Run: headless pygame with SDL's dummy video driver; simulated clock (each Clock.tick advances the game by its frame time, no real sleeping); random seed 0; keys injected as events and as key.get_pressed() state; mouse plan: one left click at the window centre at the start of phase 2, then a move to the lower-right quarter at the start of phase 3.
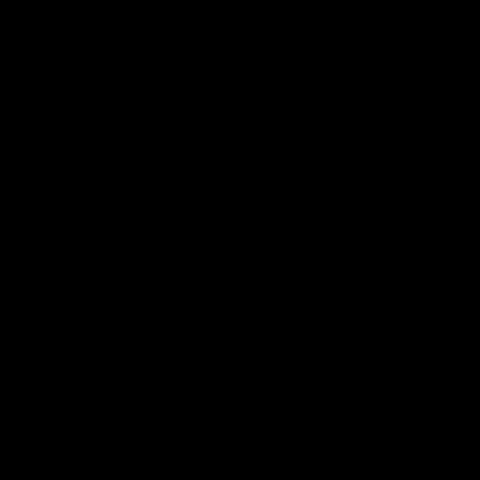
Frame 1 of 4 · flips 1–60 · no input
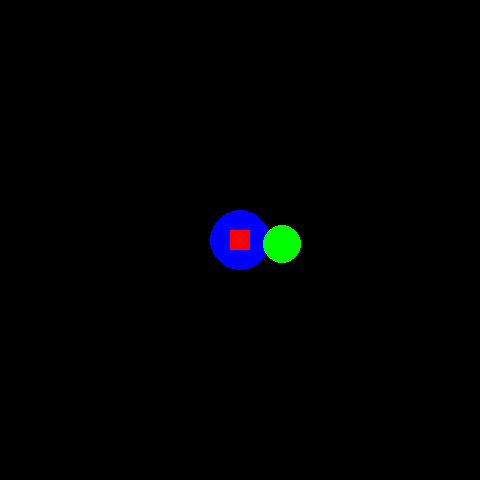
Frame 2 of 4 · flips 61–180 · clicked the window centre · tapped SPACE, RETURN · held RIGHT (→), D
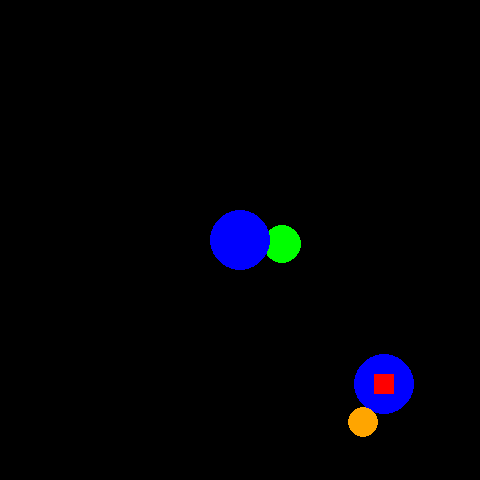
Frame 3 of 4 · flips 181–300 · moved the mouse to the lower-right quarter · held DOWN (↓), S
Frame 4 of 4 · flips 301–420 · held LEFT (←), A, UP (↑), W · screen unchanged from frame 3, image omitted

The pygame program that drew these frames:

# -*- coding: utf-8 -*-
"""
Created on Fri Jul  2 00:09:22 2021

@author: Ctariy
"""

import pygame
from random import randint
from time import time


class Game(object):
    """
    Main application class.
    Responsible for setting up the window and running the game.
    """

    def __init__(self, WIDTH, HEIGHT, FPS, obj_num, mines_num,
                 player_size, player_field_of_view):
        """
        Game class initiator.

        Parameters
        ----------
        WIDTH : The width of the game window.
        HEIGHT : The height of the game window.
        FPS : The framerate of the game.
        obj_num : Number of objects on the map.
        mines_num : Number of mines on the map.
        player_size : Player size in pixels.
        player_field_of_view : Player's field of view size in pixels.

        Returns
        -------
        Game object.

        """
        self.WIDTH = WIDTH
        self.HEIGHT = HEIGHT
        self.FPS = FPS
        self.screen = pygame.display.set_mode((self.WIDTH, self.HEIGHT))
        self.display = pygame.display.set_caption("Search for objects")
        self.clock = pygame.time.Clock()
        self.player_size = player_size
        self.player_field_of_view = player_field_of_view
        self.obj_num = obj_num
        self.obj_counter = 0
        self.start_time = time()
        self.mines_num = mines_num
        self.map = Map(self.screen, self.WIDTH, self.HEIGHT,
                       self.obj_num, self.mines_num)
        self.player_history = []
        pygame.mouse.set_visible(False)

    def run(self):
        """Starting the gameplay, processing basic actions."""
        self.running = True
        while self.running:
            self.clock.tick(self.FPS)
            for event in pygame.event.get():
                if event.type == pygame.QUIT:
                    self.running = False
                if event.type == pygame.MOUSEBUTTONDOWN:
                    player = Player(self.screen, event.pos,
                                    self.player_size,
                                    self.player_field_of_view)
                    self.map.object_collision(player)
                    pygame.display.update()
                if event.type == pygame.MOUSEMOTION:
                    self.player_history.append(event.pos)
                    self.player_history = self.map.fog_of_war(
                        self.screen,
                        self.player_history,
                        self.player_field_of_view)
                    pygame.draw.circle(
                        self.screen,
                        BLUE,
                        self.player_history[len(self.player_history)-2],
                        self.player_field_of_view)
                    pygame.draw.circle(self.screen,
                                       BLUE,
                                       event.pos,
                                       self.player_field_of_view)
                    player = Player(self.screen, event.pos,
                                    self.player_size,
                                    self.player_field_of_view)
                    if self.map.object_collision(player):
                        self.obj_counter += 1
                        print(f'{self.obj_counter} from {self.obj_num}')
                        if self.obj_counter == self.obj_num:
                            game_time = round(time() - self.start_time, 2)
                            print(f"Yeah, you found all the objects in {game_time}s!")
                            self.screen = pygame.display.set_mode(
                                (self.WIDTH, self.HEIGHT))
                            self.map = Map(self.screen, self.WIDTH,
                                           self.HEIGHT, self.obj_num,
                                           self.mines_num)
                            self.player_history = []
                            self.obj_counter = 0
                    if self.map.mine_collision(player):
                        print('Sorry, you could not find all the objects.')
                        self.obj_counter = 0
                    pygame.display.update()
            pygame.display.flip()
        self.stop()

    def stop(self):
        """Ending the game process."""
        pygame.quit()


class Player(object):
    """
    The class is responsible for all actions of the player.
    """

    def __init__(self, screen, pos, size, view_field):
        """
        Player class initiator.

        Parameters
        ----------
        screen : pygame.display object.
        pos : Player position on the map.
        size : Player size.
        view_field : Size of the player's field of view.
        Returns
        -------
        Player object.

        """
        self.screen = screen
        self.pos = pos
        self.size = size
        self.view_field = view_field
        self.show()

    def show(self):
        """Display the player."""
        self.player = pygame.draw.rect(
            self.screen,
            RED,
            (self.pos[0] - self.size / 2,
             self.pos[1] - self.size / 2,
             self.size, self.size))
        pygame.display.update()


class Map(object):
    """
    The class is responsible for all actions on the map
    related to the player, objects or mines.
    """

    def __init__(self, screen, WIDTH, HEIGHT, obj_num, mines_num):
        """
        Map class initiator.

        Parameters
        ----------
        screen : pygame.display object.
        WIDTH : The width of the game window.
        HEIGHT : The height of the game window.
        obj_num : Number of objects on the map..
        mines_num : Number of mines on the map.

        Returns
        -------
        Map object.

        """
        self.screen = screen
        self.WIDTH = WIDTH
        self.HEIGHT = HEIGHT
        self.obj_num = obj_num
        self.mines_num = mines_num
        self.objects = self.generate_objects(self.obj_num)
        self.objects_found = []
        self.mines = self.generate_mines(self.mines_num)

    def restart(self):
        """Reloading in case of a loss."""
        self.objects = self.generate_objects(self.obj_num)
        self.mines = self.generate_mines(self.mines_num)
        self.screen = pygame.display.set_mode((self.WIDTH, self.HEIGHT))

    def generate_objects(self, obj_num):
        """Place objects on the map."""
        field = []
        for i in range(obj_num):
            field.append([(randint(0, self.WIDTH),
                          randint(0, self.HEIGHT)),  # coords
                          randint(5, 20)])  # size
        return field

    def generate_mines(self, mines_num):
        """Place mines on the map."""
        mines = []
        for i in range(mines_num):
            mines.append([(randint(0, self.WIDTH),
                          randint(0, self.HEIGHT)),  # coords
                          randint(5, 15)])  # size
        return mines

    def object_collision(self, player):
        """Player's collision with an object."""
        for obj in self.objects:
            if self.view_collision(player, obj):
                pygame.draw.circle(self.screen,
                                   GREEN,
                                   obj[0], obj[1])
            if self.player_collision(player, obj):
                pygame.draw.circle(self.screen,
                                   WHITE,
                                   obj[0], obj[1])
                if obj not in self.objects_found:
                    self.objects_found.append(obj)
                    return True
        return False

    def mine_collision(self, player):
        """Player's collision with a mine."""
        for mine in self.mines:
            if self.view_collision(player, mine):
                pygame.draw.circle(self.screen,
                                   ORANGE,
                                   mine[0], mine[1])
            if self.player_collision(player, mine):
                pygame.draw.circle(self.screen,
                                   RED,
                                   mine[0], mine[1])
                print("BOOM")
                self.restart()
                return True
        return False

    def fog_of_war(self, screen, history, field_of_view):
        """Hide the map shown a long time ago."""
        if len(history) > 100:
            pos = history[0]
            pygame.draw.circle(
                screen,
                BLACK,
                pos, field_of_view)
            self.show_objects(screen, pos, field_of_view)
            self.hide_mines(screen, pos, field_of_view)
            history = history[1:]
        return history

    def show_objects(self, screen, pos, field_of_view):
        """Don't let the objects get lost in the fog of war."""
        for obj in self.objects:
            if self.circle_in_circle((pos[0], pos[1], 30),
                                     (obj[0][0], obj[0][1], obj[1])):
                pygame.draw.circle(
                    screen,
                    GREEN,
                    obj[0], obj[1])

    def hide_mines(self, screen, pos, field_of_view):
        """Hide the mines in the fog of war."""
        for mine in self.mines:
            if self.circle_in_circle((pos[0], pos[1], field_of_view),
                                     (mine[0][0], mine[0][1], mine[1])):
                pygame.draw.circle(
                    screen,
                    BLACK,
                    mine[0], mine[1])
                self.show_objects(screen, mine[0], field_of_view)

    def view_collision(self, player, obj):
        """Detect collision between player view field and object."""
        x, y = player.pos[0], player.pos[1]
        visibility = player.view_field

        x2, y2 = obj[0][0], obj[0][1]
        radius = obj[1]

        return self.circle_in_circle((x, y, visibility), (x2, y2, radius))

    def player_collision(self, player, obj):
        """Detect collision between player and object."""
        x, y = player.pos[0], player.pos[1]
        size = player.size

        x2, y2 = obj[0][0], obj[0][1]
        radius = obj[1]

        if self.point_in_rect((x2, y2), (x, y, size)):
            return True

        elif self.dist_to_quadrilateral((x2, y2), (x, y, size)) <= radius:
            return True
        else:
            return False

    def circle_in_circle(self, c1, c2):
        """Detect collision between two circles."""
        x1, y1, r1 = c1
        x2, y2, r2 = c2
        distance = ((x2 - x1)**2+(y2 - y1)**2)**.5
        if distance <= r1 + r2:
            return True
        else:
            return False

    def point_in_rect(self, point, rect):
        """Detect if the point lies inside the rectangle."""
        x, y, size = rect
        x1, y1, w, h = x - size/2, y - size/2, size, size
        x2, y2 = x1+w, y1+h
        x, y = point
        if (x1 < x and x < x2):
            if (y1 < y and y < y2):
                return True
        return False

    def dist_to_quadrilateral(self, point, quadrilateral):
        """Get the shortest distance from the point to the quadrilateral."""
        x, y, size = quadrilateral
        x1, y1, x2, y2 = x - size/2, y - size/2, x + size/2, y + size/2
        edges = [[[x1, y1], [x1, y2]], [[x1, y2], [x2, y2]],
                 [[x2, y2], [x2, y1]], [[x2, y1], [x1, y1]]]

        distances = []
        for edge in edges:
            x1, y1 = edge[0]
            x2, y2 = edge[1]
            x3, y3 = point

            px = x2 - x1
            py = y2 - y1

            u = 1 if ((x3 - x1)*px + (y3 - y1)*py) / (px*px + py*py) > 1 else 0

            x = x1 + u * px
            y = y1 + u * py

            dx = x - x3
            dy = y - y3

            dist = (dx*dx + dy*dy)**0.5
            distances.append(dist)

        return min(distances)


WIDTH = 480
HEIGHT = 480
FPS = 300
obj_num = 15
mines_num = 10
player_size = 20
player_field_of_view = 30

WHITE = (255, 255, 255)
BLACK = (0, 0, 0)
ORANGE = (255, 165, 0)
RED = (255, 0, 0)
GREEN = (0, 255, 0)
BLUE = (0, 0, 255)

if __name__ == "__main__":
    Game = Game(WIDTH, HEIGHT, FPS, obj_num, mines_num,
                player_size, player_field_of_view)
    Game.run()
